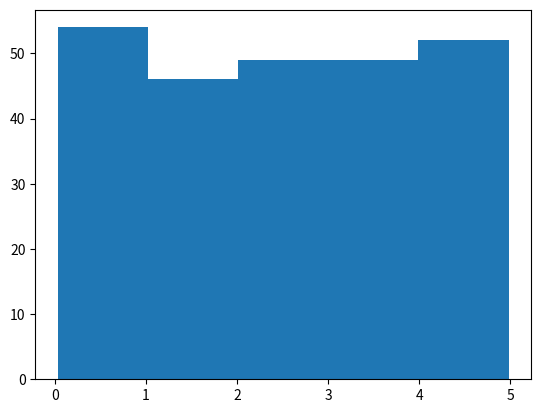

Source code (Python):
# To create big data sets for testing
import numpy
import matplotlib.pyplot as plt

# uniform()
# aktah data sets create korbe jeitar maje 0-5 main value dore 250 data item takhbe
x = numpy.random.uniform(0.0 , 5.0 , 250)

#histogram - show big data sets graphical representation
plt.hist(x, 5)
plt.show

# print(x)

